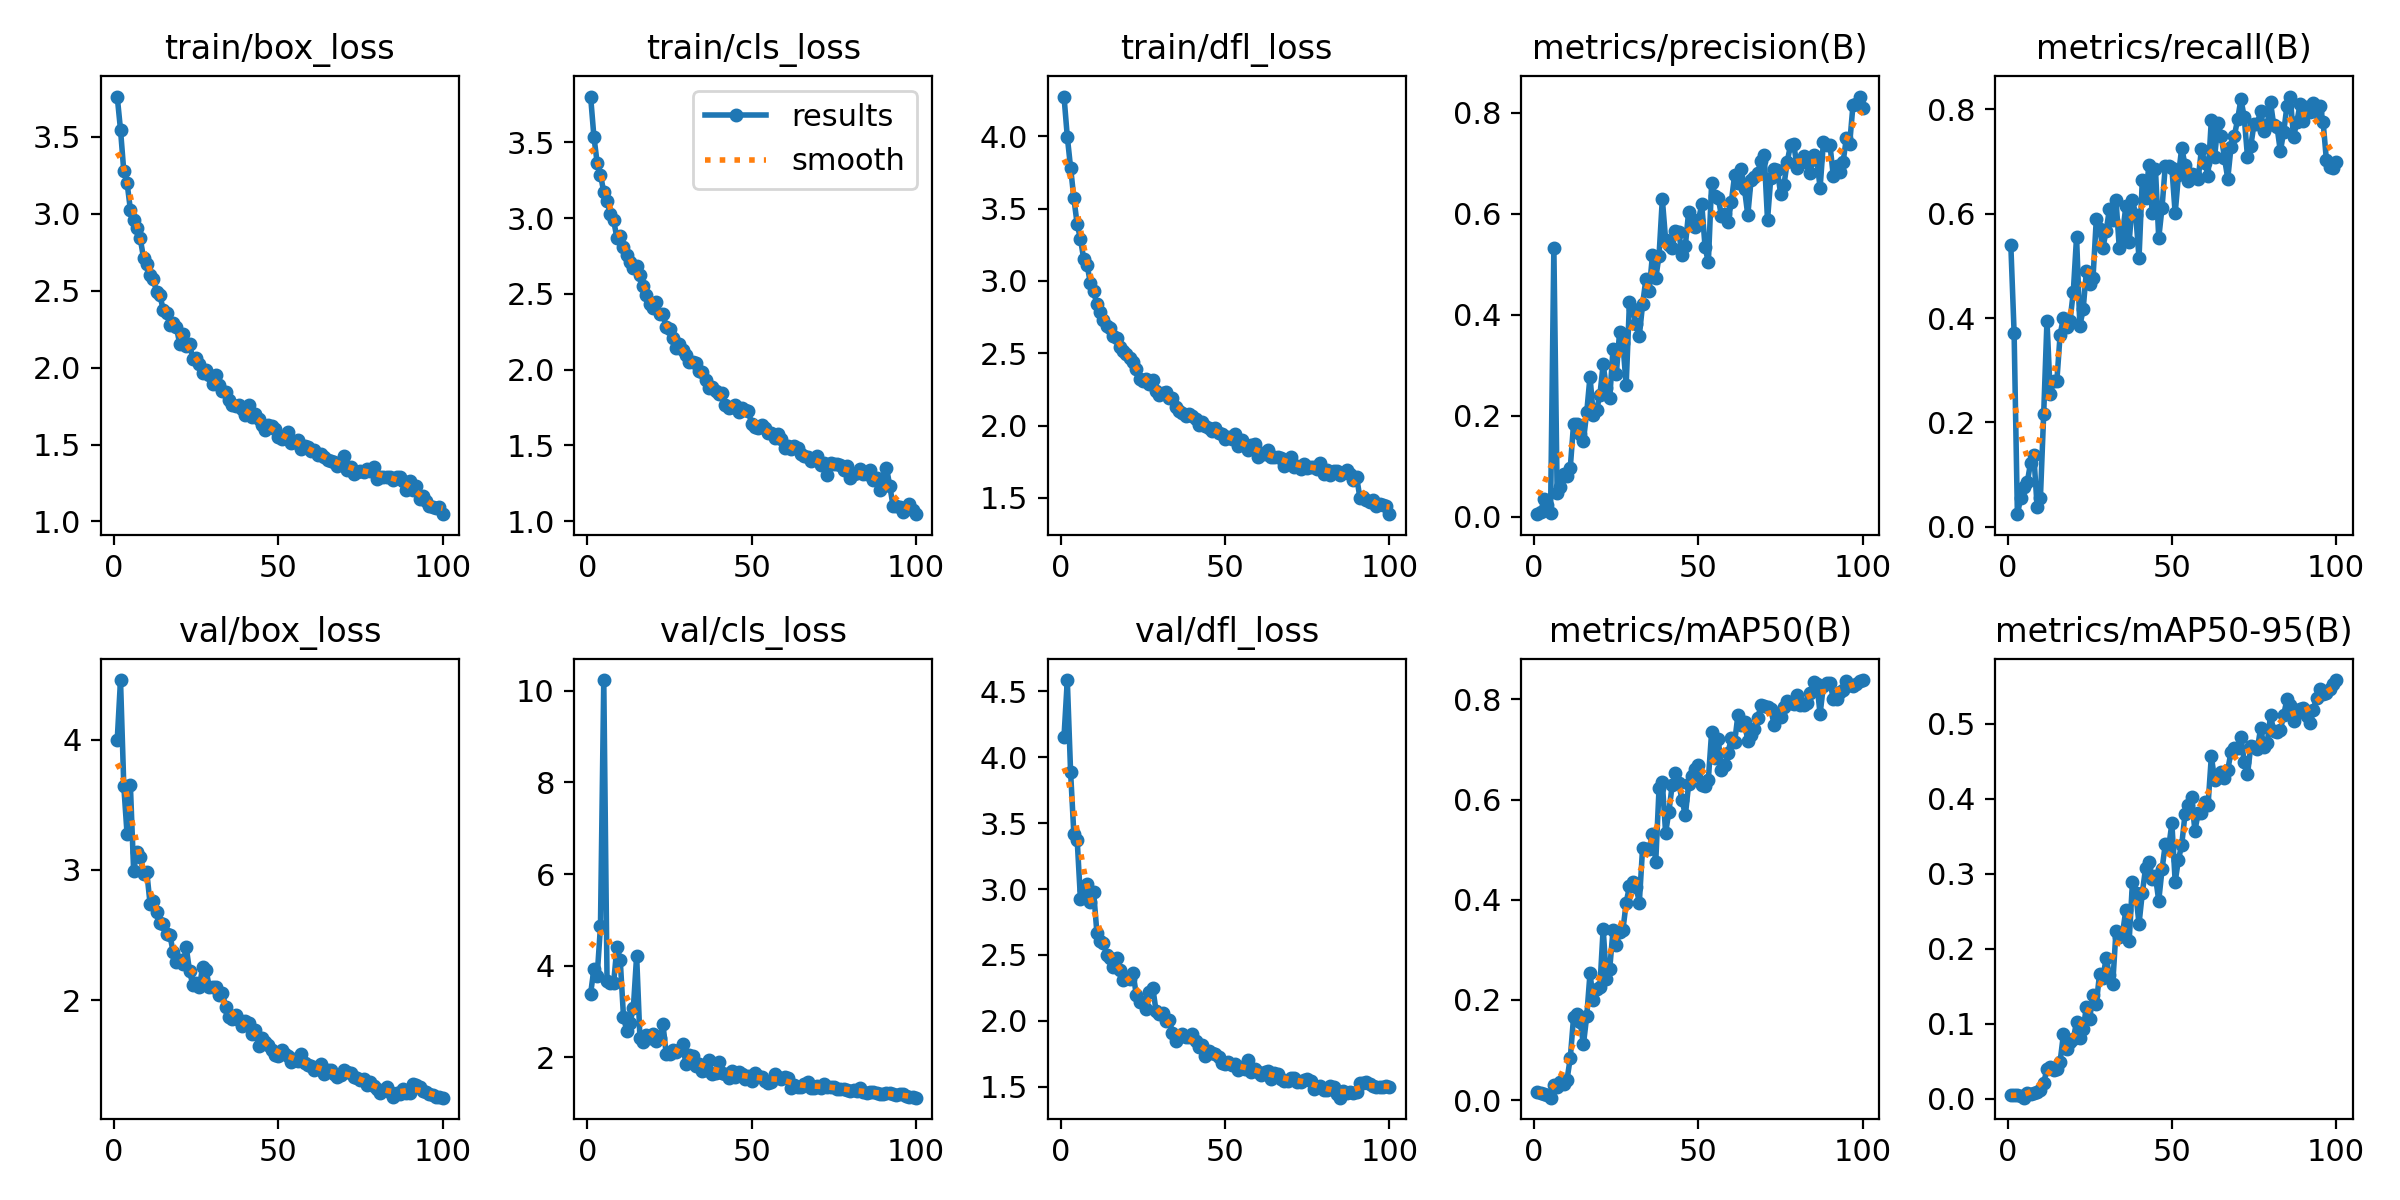

Source data for this figure (header and first rows):
epoch, time, train/box_loss, train/cls_loss, train/dfl_loss, metrics/precision(B), metrics/recall(B), metrics/mAP50(B), metrics/mAP50-95(B), val/box_loss, val/cls_loss, val/dfl_loss, lr/pg0, lr/pg1, lr/pg2
1, 9.516, 3.762, 3.802, 4.276, 0.0055, 0.5404, 0.01556, 0.00469, 3.998, 3.392, 4.156, 0.0005459, 0.0005459, 0.0005459
2, 14.34, 3.547, 3.538, 3.997, 0.01044, 0.3721, 0.01501, 0.00488, 4.459, 3.928, 4.585, 0.001091, 0.001091, 0.001091
3, 19.17, 3.277, 3.364, 3.784, 0.03461, 0.02439, 0.0119, 0.0042, 3.645, 3.782, 3.888, 0.001624, 0.001624, 0.001624
4, 23.91, 3.201, 3.287, 3.572, 0.02366, 0.05488, 0.0111, 0.00281, 3.275, 4.864, 3.415, 0.001617, 0.001617, 0.001617
5, 28.61, 3.028, 3.172, 3.392, 0.00776, 0.07662, 0.00503, 0.00121, 3.655, 10.23, 3.374, 0.001601, 0.001601, 0.001601
6, 33.48, 2.961, 3.113, 3.293, 0.5332, 0.08537, 0.03098, 0.00724, 2.989, 3.659, 2.923, 0.001584, 0.001584, 0.001584
7, 38.41, 2.907, 3.027, 3.151, 0.04762, 0.1222, 0.02536, 0.0059, 3.141, 3.633, 2.996, 0.001568, 0.001568, 0.001568
8, 43.2, 2.84, 2.986, 3.113, 0.05934, 0.1371, 0.03634, 0.00805, 3.102, 3.62, 3.04, 0.001551, 0.001551, 0.001551
9, 48.12, 2.714, 2.869, 2.988, 0.08585, 0.03871, 0.03299, 0.00837, 2.969, 4.41, 2.903, 0.001535, 0.001535, 0.001535
10, 52.99, 2.675, 2.88, 2.928, 0.08025, 0.05501, 0.04059, 0.01206, 2.981, 4.137, 2.978, 0.001518, 0.001518, 0.001518
11, 57.71, 2.6, 2.812, 2.84, 0.0978, 0.2163, 0.08438, 0.02034, 2.74, 2.892, 2.67, 0.001502, 0.001502, 0.001502
12, 62.47, 2.577, 2.757, 2.789, 0.1847, 0.3949, 0.1655, 0.03999, 2.762, 2.575, 2.602, 0.001485, 0.001485, 0.001485
13, 67.17, 2.489, 2.709, 2.731, 0.1845, 0.2541, 0.1719, 0.04244, 2.675, 2.759, 2.591, 0.001469, 0.001469, 0.001469
14, 71.94, 2.471, 2.671, 2.688, 0.1642, 0.2793, 0.1563, 0.03763, 2.589, 3.077, 2.5, 0.001452, 0.001452, 0.001452
15, 76.75, 2.374, 2.683, 2.677, 0.1511, 0.2788, 0.1115, 0.04007, 2.584, 4.22, 2.478, 0.001436, 0.001436, 0.001436
16, 81.5, 2.358, 2.627, 2.62, 0.2072, 0.3684, 0.1677, 0.04941, 2.506, 2.422, 2.411, 0.001419, 0.001419, 0.001419
17, 86.44, 2.277, 2.552, 2.609, 0.2778, 0.4003, 0.2531, 0.08553, 2.503, 2.348, 2.48, 0.001403, 0.001403, 0.001403
18, 91.26, 2.291, 2.49, 2.546, 0.2009, 0.3824, 0.199, 0.06573, 2.371, 2.493, 2.388, 0.001386, 0.001386, 0.001386
19, 95.91, 2.263, 2.437, 2.514, 0.212, 0.3947, 0.2219, 0.07587, 2.294, 2.422, 2.308, 0.00137, 0.00137, 0.00137
20, 100.5, 2.156, 2.409, 2.495, 0.2411, 0.449, 0.2253, 0.07886, 2.31, 2.513, 2.336, 0.001353, 0.001353, 0.001353
21, 105.3, 2.218, 2.446, 2.465, 0.3019, 0.5554, 0.3426, 0.1025, 2.279, 2.357, 2.316, 0.001337, 0.001337, 0.001337
22, 110, 2.141, 2.369, 2.44, 0.2547, 0.3848, 0.2409, 0.08049, 2.405, 2.418, 2.364, 0.00132, 0.00132, 0.00132
23, 114.7, 2.153, 2.366, 2.394, 0.2348, 0.4164, 0.2623, 0.09252, 2.223, 2.732, 2.195, 0.001304, 0.001304, 0.001304
24, 119.5, 2.058, 2.28, 2.319, 0.3329, 0.4901, 0.3392, 0.1223, 2.116, 2.073, 2.146, 0.001287, 0.001287, 0.001287
25, 124.4, 2.061, 2.271, 2.31, 0.2827, 0.4659, 0.3096, 0.1067, 2.132, 2.084, 2.142, 0.001271, 0.001271, 0.001271
26, 129, 2.027, 2.206, 2.319, 0.3665, 0.4761, 0.336, 0.1381, 2.102, 2.162, 2.094, 0.001254, 0.001254, 0.001254
27, 133.9, 1.967, 2.146, 2.289, 0.344, 0.5889, 0.339, 0.1261, 2.256, 2.119, 2.22, 0.001238, 0.001238, 0.001238
28, 138.8, 1.986, 2.173, 2.312, 0.2608, 0.5709, 0.3938, 0.1664, 2.233, 2.171, 2.253, 0.001221, 0.001221, 0.001221
29, 143.5, 1.953, 2.131, 2.236, 0.4251, 0.5341, 0.4269, 0.1604, 2.1, 2.299, 2.074, 0.001205, 0.001205, 0.001205
30, 148.2, 1.892, 2.098, 2.212, 0.4118, 0.5667, 0.4363, 0.1873, 2.098, 1.853, 2.056, 0.001188, 0.001188, 0.001188
31, 152.9, 1.952, 2.053, 2.228, 0.3822, 0.6085, 0.4263, 0.1648, 2.103, 2.064, 2.062, 0.001172, 0.001172, 0.001172
32, 157.5, 1.887, 2.049, 2.229, 0.3589, 0.587, 0.3943, 0.1526, 2.037, 2.031, 2.001, 0.001155, 0.001155, 0.001155
33, 162.2, 1.845, 2.046, 2.188, 0.421, 0.6265, 0.504, 0.2238, 2.05, 1.819, 2.005, 0.001139, 0.001139, 0.001139
34, 166.8, 1.839, 1.992, 2.19, 0.4709, 0.5339, 0.501, 0.2158, 1.948, 1.854, 1.912, 0.001122, 0.001122, 0.001122
35, 171.6, 1.791, 1.985, 2.132, 0.4472, 0.562, 0.5014, 0.2207, 1.871, 1.7, 1.845, 0.001106, 0.001106, 0.001106
36, 176.4, 1.757, 1.931, 2.103, 0.5189, 0.6143, 0.5314, 0.2514, 1.857, 1.728, 1.876, 0.001089, 0.001089, 0.001089
37, 181.3, 1.75, 1.881, 2.088, 0.4723, 0.5453, 0.476, 0.21, 1.883, 1.946, 1.897, 0.001073, 0.001073, 0.001073
38, 186.2, 1.754, 1.884, 2.067, 0.5171, 0.6254, 0.6223, 0.2882, 1.844, 1.639, 1.877, 0.001056, 0.001056, 0.001056
39, 191.1, 1.729, 1.863, 2.078, 0.6294, 0.5978, 0.6341, 0.2746, 1.801, 1.672, 1.876, 0.00104, 0.00104, 0.00104
40, 195.8, 1.693, 1.842, 2.066, 0.5486, 0.5149, 0.5335, 0.233, 1.835, 1.891, 1.897, 0.001023, 0.001023, 0.001023
41, 200.6, 1.756, 1.846, 2.046, 0.5381, 0.6644, 0.576, 0.274, 1.822, 1.661, 1.851, 0.001007, 0.001007, 0.001007
42, 205.4, 1.676, 1.767, 2.007, 0.5326, 0.6294, 0.6288, 0.3078, 1.74, 1.638, 1.801, 0.0009904, 0.0009904, 0.0009904
43, 210.3, 1.697, 1.745, 2.026, 0.5656, 0.6923, 0.6528, 0.3155, 1.767, 1.558, 1.816, 0.0009739, 0.0009739, 0.0009739
44, 215.1, 1.668, 1.753, 1.999, 0.5647, 0.6018, 0.6323, 0.2928, 1.648, 1.707, 1.737, 0.0009574, 0.0009574, 0.0009574
45, 219.9, 1.625, 1.768, 1.982, 0.5183, 0.6853, 0.599, 0.2965, 1.711, 1.584, 1.774, 0.0009409, 0.0009409, 0.0009409
46, 224.8, 1.595, 1.72, 1.961, 0.5371, 0.553, 0.5685, 0.2638, 1.674, 1.694, 1.758, 0.0009244, 0.0009244, 0.0009244
47, 229.6, 1.627, 1.746, 1.986, 0.6037, 0.6113, 0.63, 0.3055, 1.657, 1.643, 1.748, 0.0009078, 0.0009078, 0.0009078
48, 234.3, 1.623, 1.737, 1.951, 0.5843, 0.6921, 0.6467, 0.3396, 1.617, 1.536, 1.728, 0.0008913, 0.0008913, 0.0008913
49, 239.3, 1.6, 1.727, 1.944, 0.5741, 0.6916, 0.6603, 0.3345, 1.581, 1.587, 1.679, 0.0008748, 0.0008748, 0.0008748
50, 244.2, 1.551, 1.64, 1.906, 0.5876, 0.6872, 0.6686, 0.3671, 1.57, 1.482, 1.673, 0.0008583, 0.0008583, 0.0008583
51, 249.1, 1.535, 1.623, 1.923, 0.6195, 0.6002, 0.6298, 0.2893, 1.613, 1.669, 1.685, 0.0008418, 0.0008418, 0.0008418
52, 253.9, 1.547, 1.613, 1.904, 0.5344, 0.6736, 0.6273, 0.3185, 1.584, 1.598, 1.663, 0.0008253, 0.0008253, 0.0008253
53, 258.7, 1.581, 1.635, 1.944, 0.5041, 0.726, 0.6398, 0.3387, 1.57, 1.573, 1.675, 0.0008088, 0.0008088, 0.0008088
54, 263.5, 1.509, 1.612, 1.859, 0.6615, 0.6927, 0.7353, 0.3794, 1.526, 1.478, 1.627, 0.0007923, 0.0007923, 0.0007923
55, 268.3, 1.518, 1.582, 1.9, 0.6357, 0.6624, 0.6837, 0.3917, 1.549, 1.439, 1.652, 0.0007758, 0.0007758, 0.0007758
56, 273.3, 1.528, 1.58, 1.866, 0.6313, 0.6764, 0.7216, 0.4019, 1.528, 1.473, 1.635, 0.0007593, 0.0007593, 0.0007593
57, 278, 1.47, 1.547, 1.83, 0.596, 0.6732, 0.6581, 0.3573, 1.583, 1.65, 1.705, 0.0007428, 0.0007428, 0.0007428
58, 282.8, 1.488, 1.575, 1.863, 0.6, 0.6663, 0.6699, 0.3805, 1.517, 1.565, 1.61, 0.0007263, 0.0007263, 0.0007263
59, 287.5, 1.486, 1.545, 1.874, 0.5839, 0.7236, 0.6936, 0.3809, 1.504, 1.53, 1.637, 0.0007098, 0.0007098, 0.0007098
60, 292.3, 1.457, 1.48, 1.784, 0.6244, 0.6976, 0.7233, 0.396, 1.492, 1.579, 1.609, 0.0006933, 0.0006933, 0.0006933
... 40 more rows
